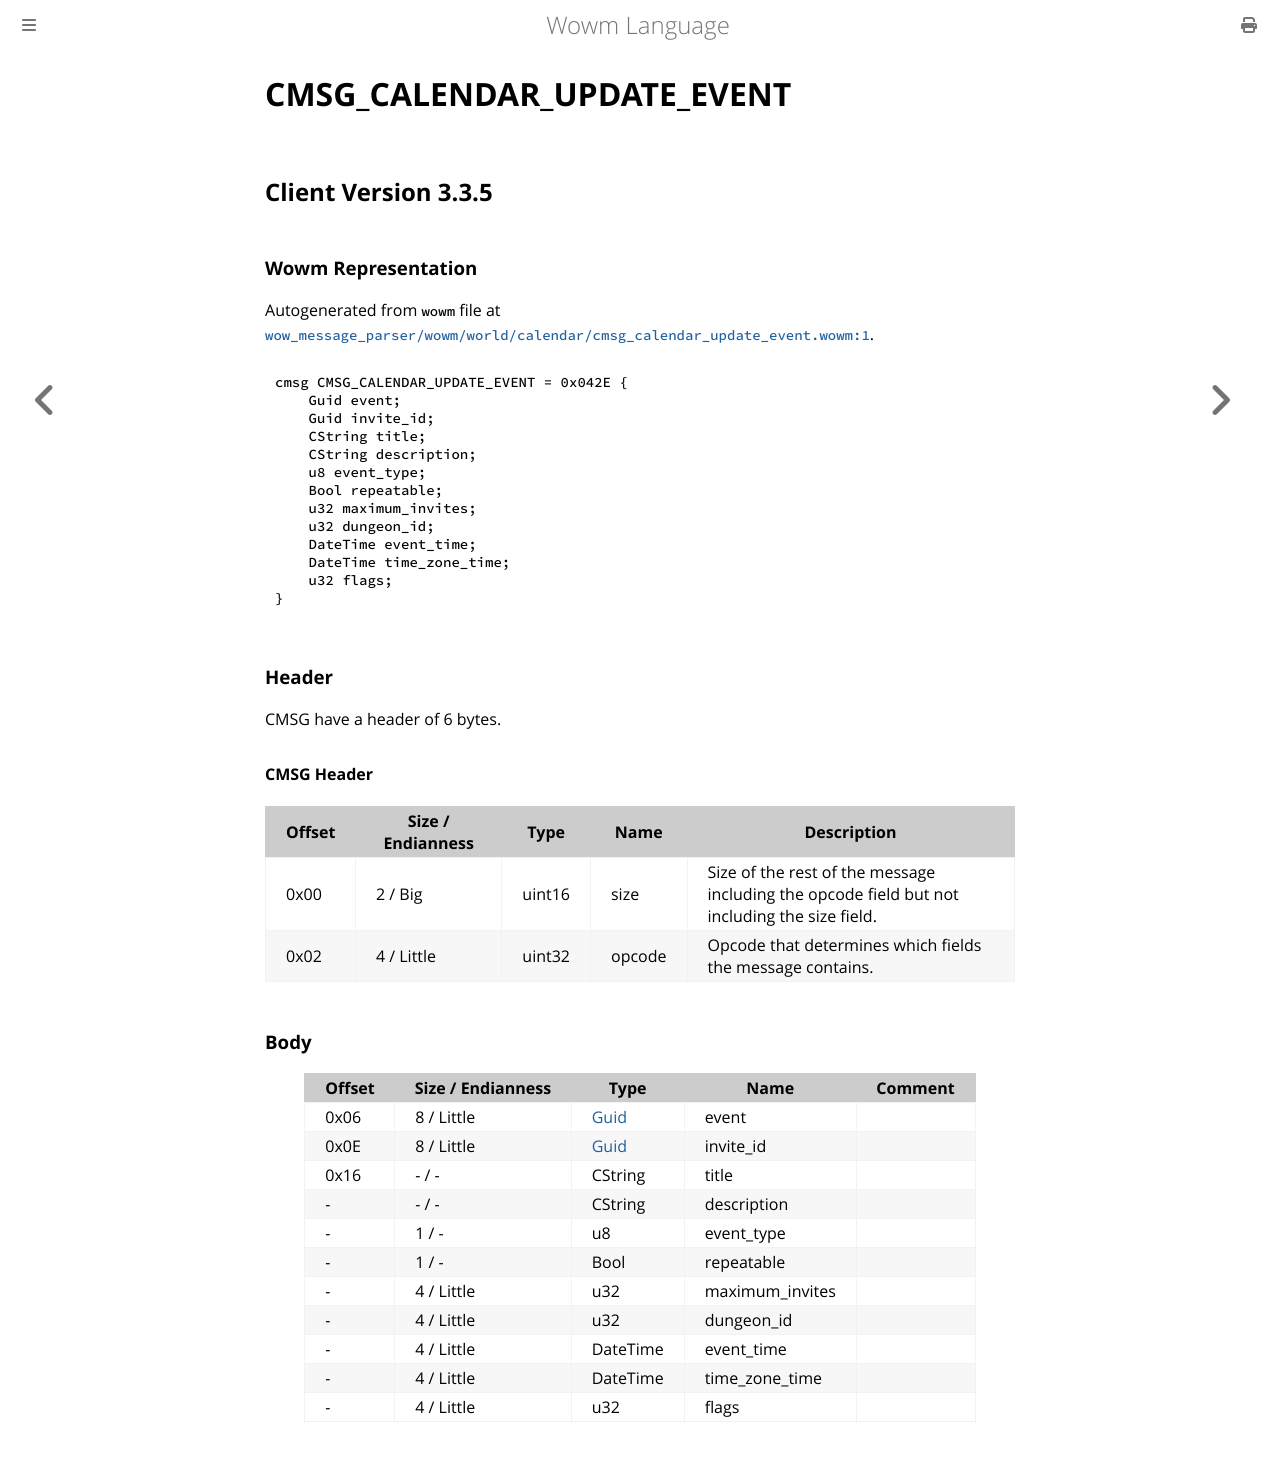

repository: gtker/wow_messages · page: docs/cmsg_calendar_update_event.html · generator: mdbook

# CMSG_CALENDAR_UPDATE_EVENT

## Client Version 3.3.5

### Wowm Representation

Autogenerated from `wowm` file at [`wow_message_parser/wowm/world/calendar/cmsg_calendar_update_event.wowm:1`](https://github.com/gtker/wow_messages/tree/main/wow_message_parser/wowm/world/calendar/cmsg_calendar_update_event.wowm#L1).
```rust,ignore
cmsg CMSG_CALENDAR_UPDATE_EVENT = 0x042E {
    Guid event;
    Guid invite_id;
    CString title;
    CString description;
    u8 event_type;
    Bool repeatable;
    u32 maximum_invites;
    u32 dungeon_id;
    DateTime event_time;
    DateTime time_zone_time;
    u32 flags;
}
```
### Header

CMSG have a header of 6 bytes.

#### CMSG Header

| Offset | Size / Endianness | Type   | Name   | Description |
| ------ | ----------------- | ------ | ------ | ----------- |
| 0x00   | 2 / Big           | uint16 | size   | Size of the rest of the message including the opcode field but not including the size field.|
| 0x02   | 4 / Little        | uint32 | opcode | Opcode that determines which fields the message contains.|

### Body

| Offset | Size / Endianness | Type | Name | Comment |
| ------ | ----------------- | ---- | ---- | ------- |
| 0x06 | 8 / Little | [Guid](../types/packed-guid.md) | event |  |
| 0x0E | 8 / Little | [Guid](../types/packed-guid.md) | invite_id |  |
| 0x16 | - / - | CString | title |  |
| - | - / - | CString | description |  |
| - | 1 / - | u8 | event_type |  |
| - | 1 / - | Bool | repeatable |  |
| - | 4 / Little | u32 | maximum_invites |  |
| - | 4 / Little | u32 | dungeon_id |  |
| - | 4 / Little | DateTime | event_time |  |
| - | 4 / Little | DateTime | time_zone_time |  |
| - | 4 / Little | u32 | flags |  |
